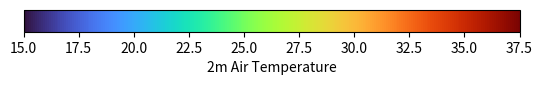

Write Python code to recreate this figure.
import numpy as np
import matplotlib.pyplot as plt
from matplotlib.colors import Normalize
from matplotlib.colorbar import ColorbarBase

# Create a sample data array for demonstration
data = np.random.uniform(low=15, high=37.5, size=(10, 10))

# Set up the plot
fig, ax = plt.subplots()

# Plot the data using the 'turbo' colormap and specified range
im = ax.imshow(data, cmap='turbo', vmin=15, vmax=37.5)

# Create a horizontal colorbar legend
cbar = ColorbarBase(ax=ax, cmap='turbo', norm=Normalize(vmin=15, vmax=37.5),
                    orientation='horizontal', label='2m Air Temperature')

# Show the plot
plt.show()
